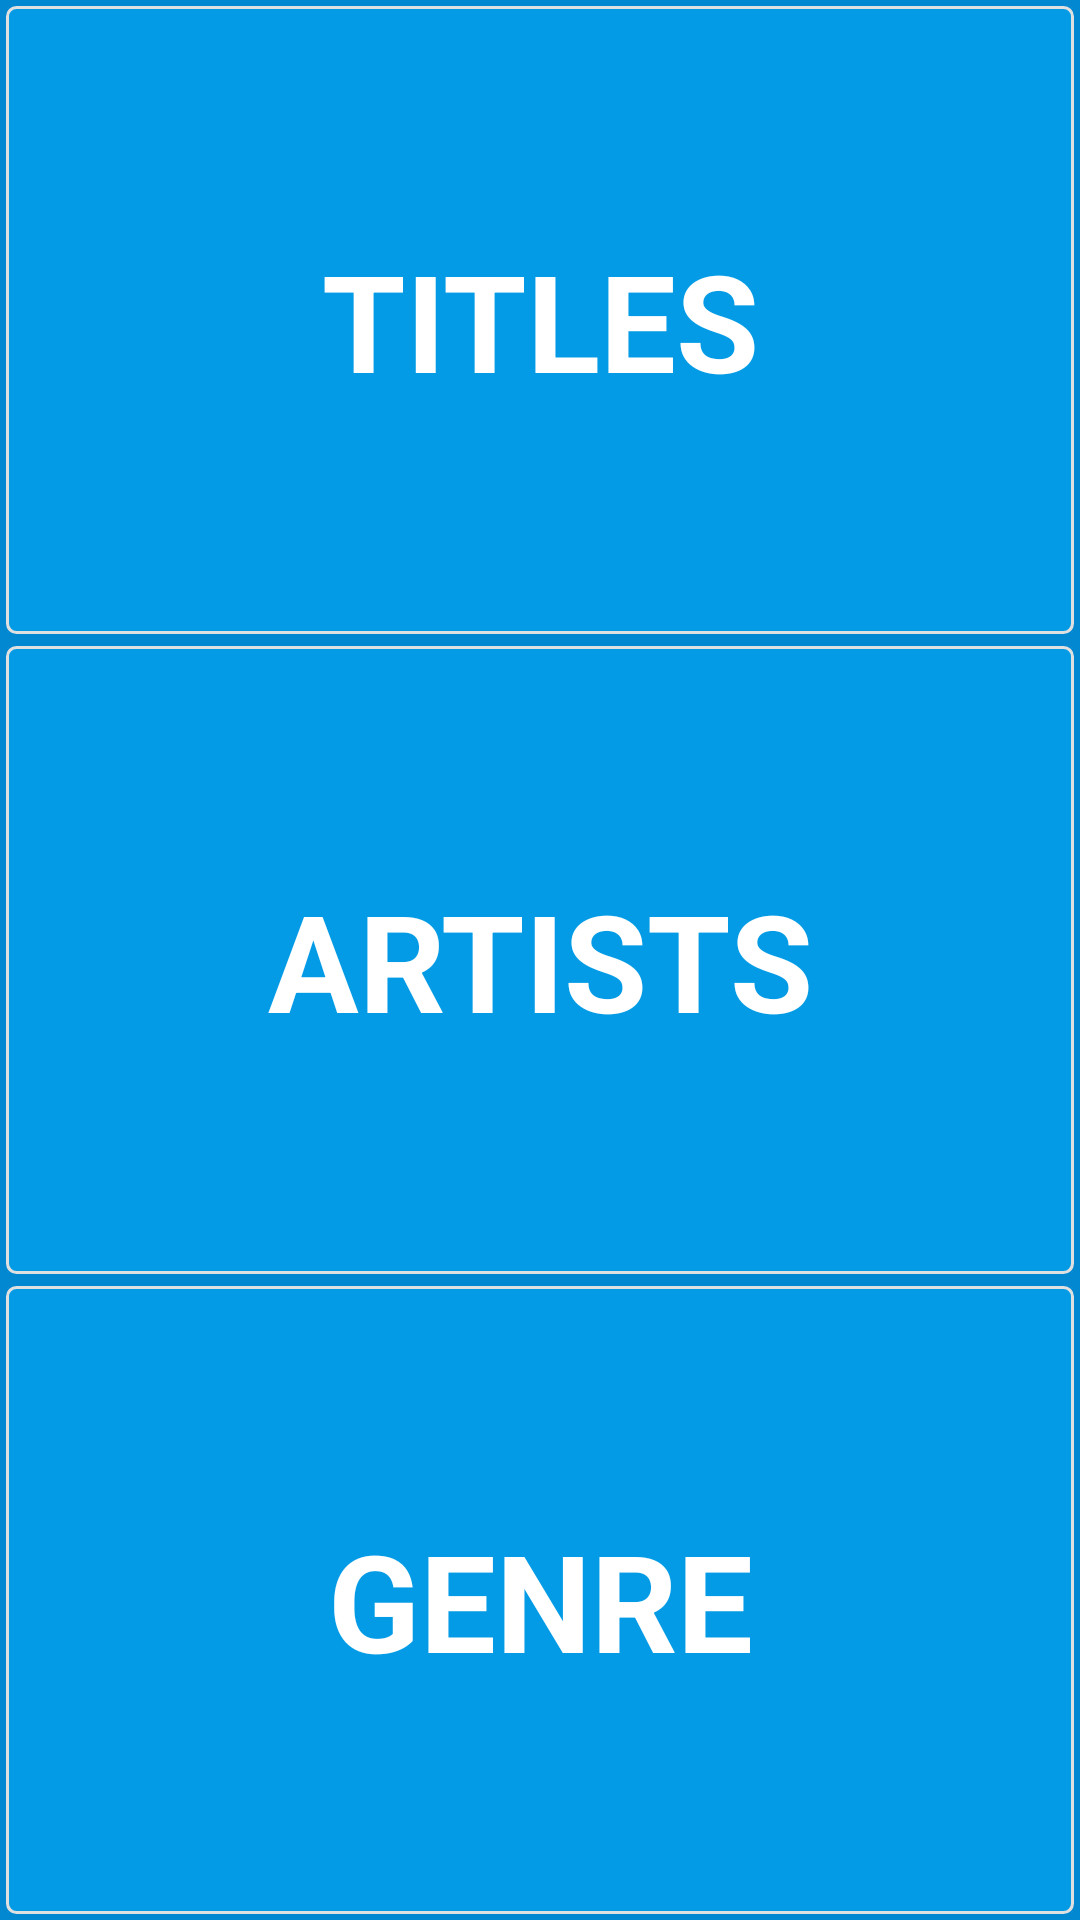

Write the Android layout XML for this screen, with the resource values it uses.
<!-- AndroidManifest.xml: application theme AppTheme -->
<!-- res/layout/activity_main.xml -->
<?xml version="1.0" encoding="utf-8"?>
<LinearLayout xmlns:android="http://schemas.android.com/apk/res/android"
    xmlns:tools="http://schemas.android.com/tools"
    android:layout_width="match_parent"
    android:layout_height="match_parent"
    android:background="@color/background"
    android:orientation="vertical"
    tools:context="com.example.android.awesomemusicplayer.MainActivity">

    <TextView
        android:id="@+id/button_songs"
        style="@style/CategoryStyle"
        android:layout_margin="2dp"
        android:background="@drawable/button_style"
        android:text="@string/songs"
        android:textColor="@color/font_color" />

    <TextView
        android:id="@+id/button_artists"
        style="@style/CategoryStyle"
        android:layout_margin="2dp"
        android:background="@drawable/button_style"
        android:text="@string/artists"
        android:textColor="@color/font_color" />

    <TextView
        android:id="@+id/button_genre"
        style="@style/CategoryStyle"
        android:layout_margin="2dp"
        android:background="@drawable/button_style"
        android:text="@string/genre"
        android:textColor="@color/font_color" />
</LinearLayout>
<!-- resources referenced by this layout -->
<resources>
  <color name="background">#0288D1</color>
  <color name="font_color">#fff</color>
  <!-- drawable button_style (drawable) -->
  <?xml version="1.0" encoding="utf-8"?>
  <shape xmlns:android="http://schemas.android.com/apk/res/android"
      android:shape="rectangle">
      <solid android:color="@color/button_color" />
      <corners android:radius="3dp" />
      <stroke
          android:width="1dp"
          android:color="@color/border_button_color" />
  </shape>
  <string name="artists">artists</string>
  <string name="genre">genre</string>
  <string name="songs">titles</string>
  <style name="CategoryStyle">
      <item name="android:layout_width">match_parent</item>
      <item name="android:layout_height">0dp</item>
      <item name="android:layout_weight">1</item>
      <item name="android:gravity">center</item>
      <item name="android:textSize">@dimen/button_text_size</item>
      <item name="android:textAllCaps">true</item>
      <item name="android:textStyle">bold</item>
      </style>
  <style name="AppTheme" parent="Theme.AppCompat.Light.DarkActionBar">
          
          <item name="colorPrimary">@color/colorPrimary</item>
          <item name="colorPrimaryDark">@color/colorPrimaryDark</item>
          <item name="colorAccent">@color/colorAccent</item>
      </style>
  <color name="button_color">#039BE5</color>
  <color name="border_button_color">#E0E0E0</color>
  <dimen name="button_text_size">45sp</dimen>
  <color name="colorPrimary">#03A9F4</color>
  <color name="colorPrimaryDark">#03A9F4</color>
  <color name="colorAccent">#01579B</color>
</resources>
